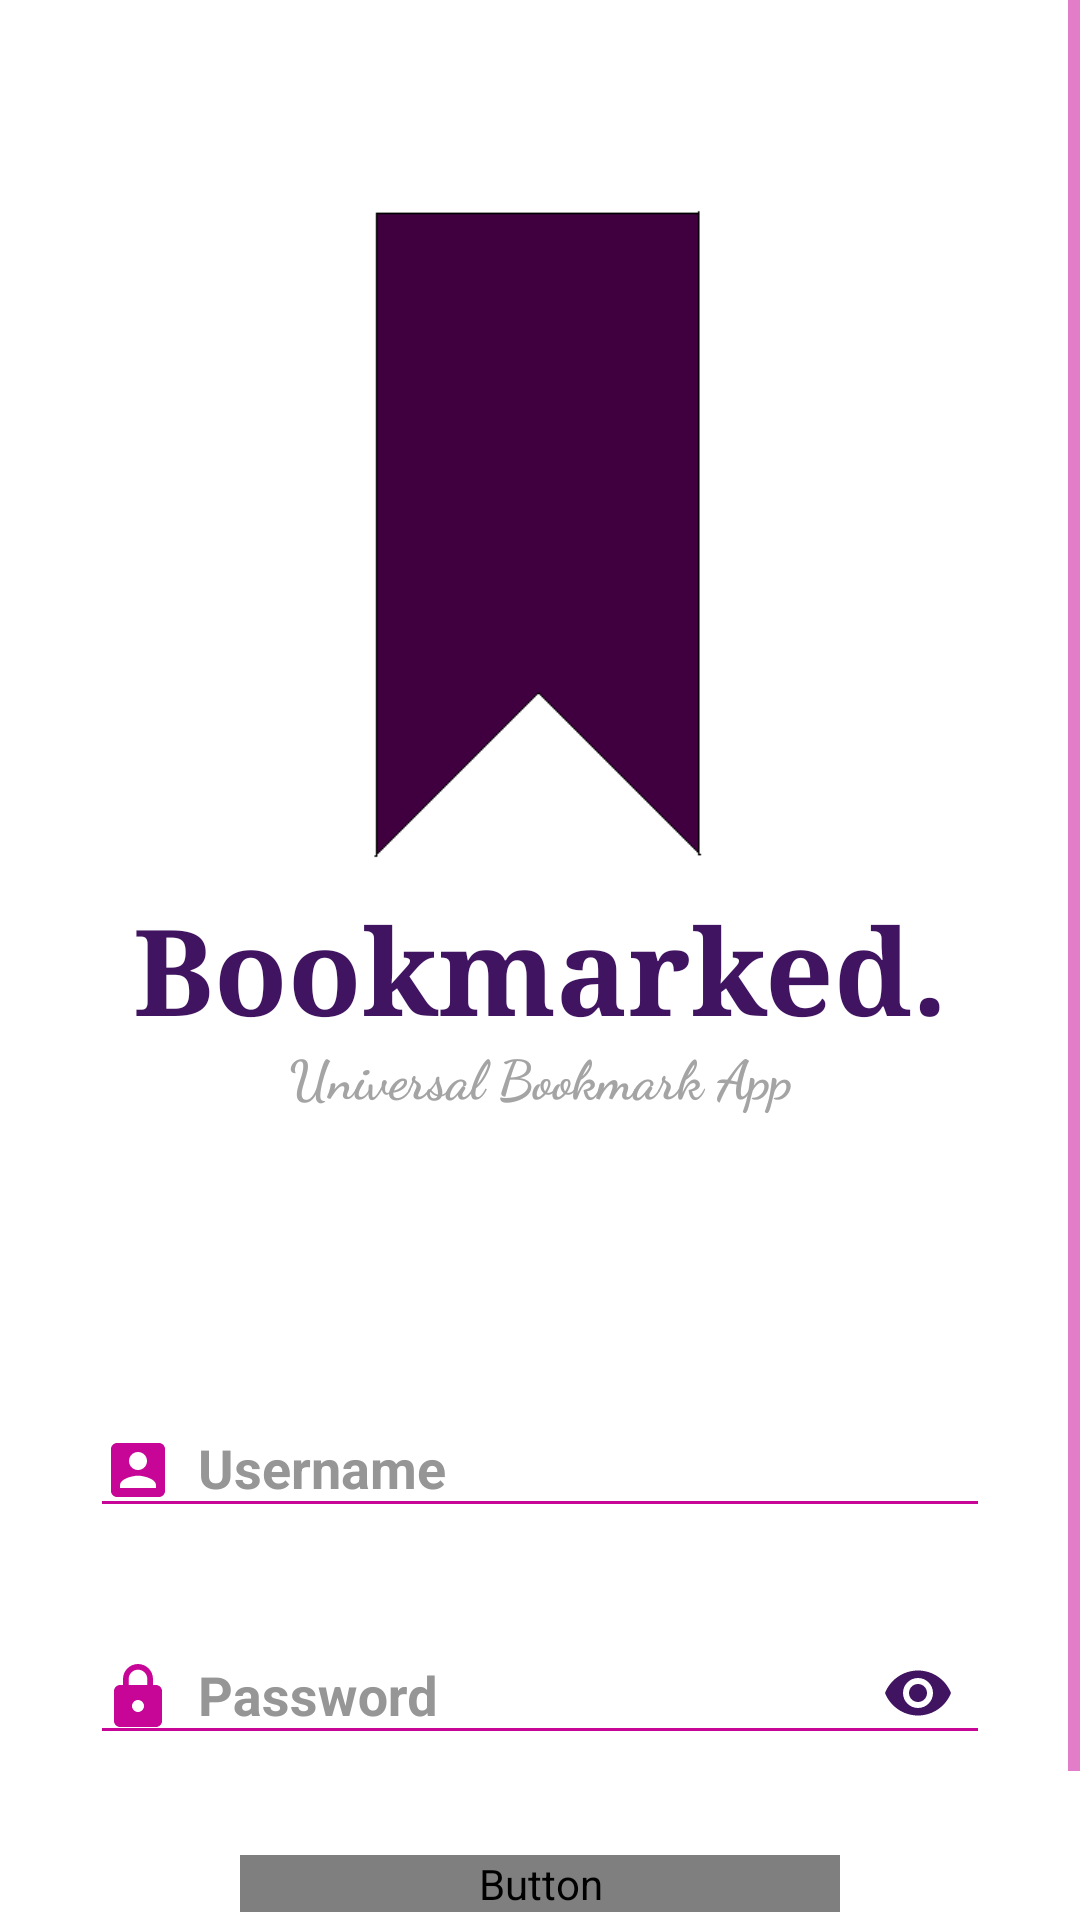

The Android layout XML behind this screen, and the referenced resources:
<!-- AndroidManifest.xml: application theme AppTheme -->
<!-- res/layout/activity_login.xml -->
<?xml version="1.0" encoding="utf-8"?>
<LinearLayout xmlns:android="http://schemas.android.com/apk/res/android"
    xmlns:tools="http://schemas.android.com/tools"
    android:layout_width="match_parent"
    android:layout_height="match_parent"
    xmlns:app="http://schemas.android.com/apk/res-auto"
    android:background="#fff"
    android:orientation="vertical"
    tools:context=".Authentication.Login">

    <ScrollView
        android:layout_width="match_parent"
        android:layout_height="match_parent">

        <LinearLayout
            android:layout_width="match_parent"
            android:layout_height="match_parent"
            android:padding="10dp"
            android:orientation="vertical">

            <ImageView
                android:id="@+id/title_image"
                android:layout_marginTop="50dp"
                android:layout_gravity="center_horizontal"
                android:layout_width="236dp"
                android:layout_height="236dp"
                android:src="@drawable/icon" />

            <TextView
                android:id="@+id/textView2"
                android:layout_width="329dp"
                android:layout_height="50dp"
                android:fontFamily="serif"
                android:text="Bookmarked."
                android:textAlignment="center"
                android:textColor="@color/colorPrimary"
                android:textSize="40sp"
                android:layout_gravity="center_horizontal"
                android:textStyle="bold" />

            <TextView
                android:id="@+id/textView"
                android:layout_width="208dp"
                android:layout_height="31dp"
                android:layout_gravity="center_horizontal"
                android:fontFamily="cursive"
                android:text="Universal Bookmark App"
                android:textAlignment="center"
                android:textColor="#A5A4A4"
                android:textSize="18sp"
                android:textStyle="bold" />

            <ProgressBar
                android:layout_width="40dp"
                android:layout_height="40dp"
                android:layout_marginTop="20dp"
                android:id="@+id/progress"
                android:visibility="invisible"
                android:layout_gravity="center_horizontal"/>

            <com.google.android.material.textfield.TextInputLayout
                android:layout_width="300dp"
                android:layout_height="wrap_content"
                android:layout_marginTop="20dp"
                android:singleLine="true"
                android:hint="Username"
                android:textColorHint="#979696"
                android:layout_gravity="center_horizontal">

                <com.google.android.material.textfield.TextInputEditText
                    android:layout_width="300dp"
                    android:layout_height="wrap_content"
                    android:drawableStart="@drawable/user_icon"
                    android:drawablePadding="8dp"
                    android:textStyle="bold"
                    android:singleLine="true"
                    android:id="@+id/name_input"/>

            </com.google.android.material.textfield.TextInputLayout>

            <com.google.android.material.textfield.TextInputLayout
                android:layout_width="300dp"
                android:hint="Password"
                app:passwordToggleEnabled="true"
                android:textColorHint="#979696"
                app:passwordToggleTint="@color/colorPrimary"
                android:singleLine="true"
                android:layout_height="wrap_content"
                android:layout_gravity="center_horizontal"
                android:layout_marginTop="20dp">

                <com.google.android.material.textfield.TextInputEditText
                    android:layout_width="300dp"
                    android:layout_height="wrap_content"
                    android:id="@+id/pass_input"
                    android:textStyle="bold"
                    android:drawableStart="@drawable/pass_icon"
                    android:drawablePadding="8dp"
                    android:inputType="textPassword"/>

            </com.google.android.material.textfield.TextInputLayout>

            <Button
                android:id="@+id/login"
                android:layout_width="200dp"
                android:layout_height="wrap_content"
                android:background="@drawable/button_back"
                android:text="Login"
                android:fontFamily="serif"
                android:layout_marginTop="30dp"
                android:layout_gravity="center_horizontal"
                android:textColor="@drawable/button_text_back"
                android:textSize="24sp"
                android:textStyle="bold" />

            <TextView
                android:id="@+id/register_here"
                android:layout_width="wrap_content"
                android:layout_height="wrap_content"
                android:layout_marginTop="5dp"
                android:fontFamily="cursive"
                android:layout_gravity="center_horizontal"
                android:text="New? Register here!"
                android:textSize="16sp" />

            <RelativeLayout
                android:layout_width="match_parent"
                android:layout_height="match_parent">

                <TextView
                    android:layout_width="wrap_content"
                    android:layout_height="wrap_content"
                    android:text="Skip"
                    android:textStyle="bold"
                    android:layout_gravity="end"
                    android:layout_alignParentBottom="true"
                    android:layout_alignParentEnd="true"
                    android:id="@+id/skip"
                    android:fontFamily="sans-serif-condensed"/>

            </RelativeLayout>

        </LinearLayout>

    </ScrollView>

</LinearLayout>
<!-- resources referenced by this layout -->
<resources>
  <color name="colorPrimary">#401461</color>
  <!-- drawable icon: png bitmap (drawable, 1610 bytes) -->
  <!-- drawable pass_icon (drawable) -->
  <vector android:height="24dp" android:tint="#C70698"
      android:viewportHeight="24.0" android:viewportWidth="24.0"
      android:width="24dp" xmlns:android="http://schemas.android.com/apk/res/android">
      <path android:fillColor="#FF000000" android:pathData="M18,8h-1L17,6c0,-2.76 -2.24,-5 -5,-5S7,3.24 7,6v2L6,8c-1.1,0 -2,0.9 -2,2v10c0,1.1 0.9,2 2,2h12c1.1,0 2,-0.9 2,-2L20,10c0,-1.1 -0.9,-2 -2,-2zM12,17c-1.1,0 -2,-0.9 -2,-2s0.9,-2 2,-2 2,0.9 2,2 -0.9,2 -2,2zM15.1,8L8.9,8L8.9,6c0,-1.71 1.39,-3.1 3.1,-3.1 1.71,0 3.1,1.39 3.1,3.1v2z"/>
  </vector>
  <!-- drawable user_icon (drawable) -->
  <vector android:height="24dp" android:tint="#C70698"
      android:viewportHeight="24.0" android:viewportWidth="24.0"
      android:width="24dp" xmlns:android="http://schemas.android.com/apk/res/android">
      <path android:fillColor="#FF000000" android:pathData="M3,5v14c0,1.1 0.89,2 2,2h14c1.1,0 2,-0.9 2,-2L21,5c0,-1.1 -0.9,-2 -2,-2L5,3c-1.11,0 -2,0.9 -2,2zM15,9c0,1.66 -1.34,3 -3,3s-3,-1.34 -3,-3 1.34,-3 3,-3 3,1.34 3,3zM6,17c0,-2 4,-3.1 6,-3.1s6,1.1 6,3.1v1L6,18v-1z"/>
  </vector>
  <style name="AppTheme" parent="Theme.MaterialComponents.Light.NoActionBar.Bridge">
          
          <item name="colorPrimary">@color/colorPrimary</item>
          <item name="colorPrimaryDark">@color/colorPrimaryDark</item>
          <item name="colorAccent">@color/colorAccent</item>
          <item name="android:windowLightStatusBar">true</item>
          <item name="android:textColorSecondary">@color/colorAccent</item>
      </style>
  <color name="colorPrimaryDark">#FFFFFF</color>
  <color name="colorAccent">#C70698</color>
</resources>
